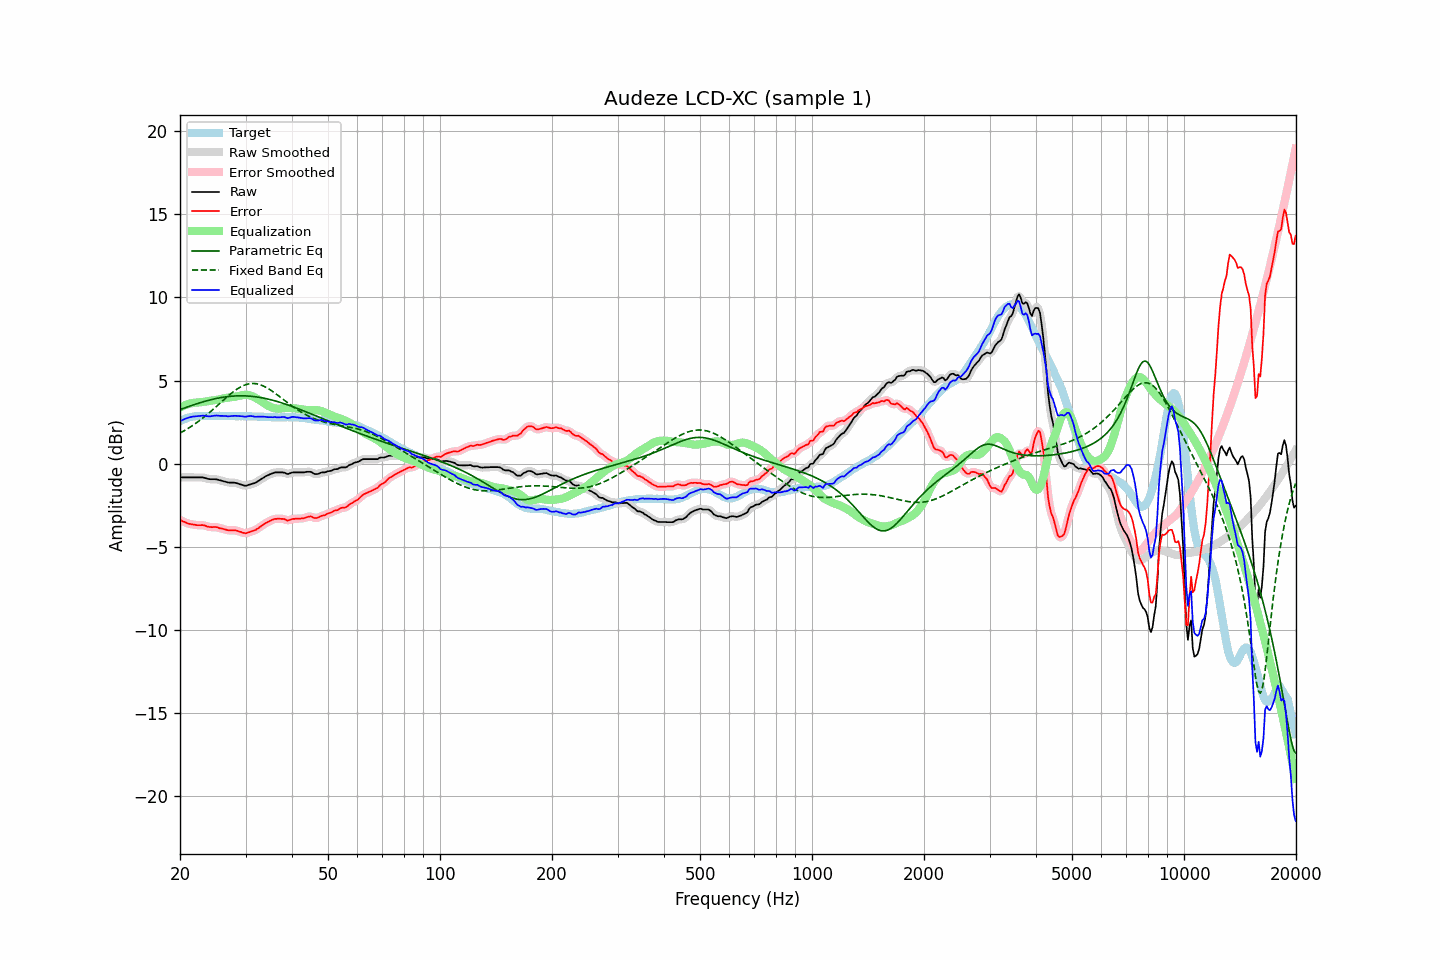

The data file committed next to this chart (first rows):
frequency, raw, error, smoothed, error_smoothed, equalization, parametric_eq, fixed_band_eq, equalized_raw, equalized_smoothed, target
20.00, -0.82, -3.38, -0.82, -3.38, 3.38, 3.25, 1.84, 2.55, 2.55, 2.55
20.20, -0.82, -3.43, -0.82, -3.43, 3.43, 3.29, 1.90, 2.61, 2.61, 2.60
20.40, -0.82, -3.48, -0.82, -3.47, 3.47, 3.32, 1.95, 2.65, 2.65, 2.65
20.61, -0.82, -3.50, -0.82, -3.51, 3.51, 3.36, 2.01, 2.69, 2.69, 2.68
20.81, -0.82, -3.56, -0.82, -3.55, 3.55, 3.39, 2.06, 2.73, 2.73, 2.73
21.02, -0.82, -3.60, -0.82, -3.59, 3.58, 3.43, 2.12, 2.76, 2.76, 2.77
21.23, -0.82, -3.62, -0.82, -3.62, 3.61, 3.46, 2.18, 2.79, 2.79, 2.79
21.44, -0.82, -3.64, -0.82, -3.64, 3.64, 3.49, 2.25, 2.82, 2.82, 2.81
21.66, -0.82, -3.66, -0.82, -3.65, 3.66, 3.53, 2.31, 2.83, 2.83, 2.83
21.87, -0.82, -3.67, -0.82, -3.67, 3.67, 3.56, 2.38, 2.85, 2.85, 2.84
22.09, -0.82, -3.69, -0.82, -3.68, 3.68, 3.59, 2.44, 2.85, 2.85, 2.86
22.31, -0.82, -3.70, -0.82, -3.69, 3.68, 3.62, 2.51, 2.86, 2.86, 2.87
22.54, -0.82, -3.70, -0.82, -3.69, 3.69, 3.65, 2.59, 2.87, 2.87, 2.87
22.76, -0.82, -3.70, -0.82, -3.69, 3.70, 3.68, 2.66, 2.88, 2.88, 2.87
22.99, -0.82, -3.69, -0.83, -3.69, 3.72, 3.71, 2.73, 2.89, 2.89, 2.86
23.22, -0.84, -3.71, -0.84, -3.71, 3.73, 3.74, 2.81, 2.89, 2.89, 2.86
23.45, -0.87, -3.74, -0.87, -3.74, 3.74, 3.77, 2.89, 2.87, 2.87, 2.86
23.69, -0.90, -3.77, -0.90, -3.77, 3.76, 3.79, 2.97, 2.86, 2.86, 2.87
23.92, -0.92, -3.80, -0.92, -3.79, 3.77, 3.82, 3.05, 2.85, 2.85, 2.87
24.16, -0.93, -3.81, -0.93, -3.81, 3.79, 3.84, 3.13, 2.85, 2.86, 2.87
24.40, -0.93, -3.82, -0.93, -3.81, 3.80, 3.87, 3.22, 2.87, 2.87, 2.88
24.65, -0.93, -3.81, -0.93, -3.81, 3.81, 3.89, 3.30, 2.88, 2.88, 2.87
24.89, -0.93, -3.81, -0.93, -3.81, 3.83, 3.91, 3.39, 2.90, 2.89, 2.87
25.14, -0.94, -3.82, -0.95, -3.83, 3.84, 3.93, 3.48, 2.90, 2.89, 2.87
25.39, -0.97, -3.86, -0.97, -3.85, 3.86, 3.95, 3.56, 2.88, 2.89, 2.88
25.65, -1.00, -3.89, -1.00, -3.88, 3.88, 3.97, 3.65, 2.88, 2.88, 2.88
25.91, -1.02, -3.90, -1.02, -3.90, 3.90, 3.99, 3.74, 2.88, 2.88, 2.87
26.16, -1.05, -3.93, -1.05, -3.92, 3.93, 4.00, 3.83, 2.87, 2.88, 2.87
26.43, -1.07, -3.94, -1.08, -3.95, 3.95, 4.02, 3.91, 2.88, 2.87, 2.87
26.69, -1.10, -3.98, -1.10, -3.98, 3.97, 4.03, 4.00, 2.86, 2.86, 2.87
26.96, -1.13, -4.00, -1.12, -4.00, 3.98, 4.04, 4.08, 2.85, 2.86, 2.87
27.23, -1.13, -4.01, -1.13, -4.01, 3.99, 4.05, 4.16, 2.86, 2.86, 2.87
27.50, -1.13, -4.01, -1.13, -4.00, 4.00, 4.06, 4.24, 2.87, 2.87, 2.87
27.77, -1.13, -4.00, -1.13, -4.00, 4.01, 4.07, 4.32, 2.88, 2.88, 2.86
28.05, -1.14, -4.01, -1.14, -4.00, 4.02, 4.07, 4.39, 2.88, 2.88, 2.86
28.33, -1.16, -4.02, -1.16, -4.02, 4.04, 4.08, 4.46, 2.88, 2.88, 2.85
28.62, -1.19, -4.04, -1.19, -4.05, 4.06, 4.08, 4.52, 2.87, 2.87, 2.85
28.90, -1.22, -4.09, -1.22, -4.08, 4.09, 4.08, 4.58, 2.87, 2.87, 2.86
29.19, -1.25, -4.11, -1.25, -4.11, 4.11, 4.08, 4.63, 2.86, 2.86, 2.85
29.48, -1.28, -4.15, -1.29, -4.15, 4.13, 4.08, 4.68, 2.85, 2.84, 2.86
29.78, -1.31, -4.17, -1.31, -4.17, 4.14, 4.08, 4.72, 2.83, 2.84, 2.85
30.08, -1.32, -4.18, -1.31, -4.17, 4.15, 4.08, 4.76, 2.83, 2.84, 2.86
30.38, -1.29, -4.15, -1.30, -4.15, 4.14, 4.07, 4.79, 2.85, 2.85, 2.85
30.68, -1.26, -4.12, -1.27, -4.12, 4.13, 4.07, 4.81, 2.86, 2.86, 2.85
30.99, -1.23, -4.09, -1.23, -4.08, 4.10, 4.06, 4.82, 2.87, 2.87, 2.85
31.30, -1.20, -4.05, -1.20, -4.05, 4.06, 4.05, 4.83, 2.86, 2.86, 2.84
31.61, -1.17, -4.02, -1.17, -4.02, 4.02, 4.04, 4.82, 2.84, 2.84, 2.84
31.93, -1.14, -3.99, -1.13, -3.97, 3.96, 4.03, 4.81, 2.82, 2.83, 2.84
32.24, -1.08, -3.91, -1.08, -3.92, 3.91, 4.01, 4.80, 2.83, 2.82, 2.83
32.57, -1.02, -3.86, -1.02, -3.85, 3.85, 4.00, 4.78, 2.83, 2.83, 2.83
32.89, -0.95, -3.78, -0.95, -3.78, 3.79, 3.98, 4.75, 2.84, 2.83, 2.83
33.22, -0.89, -3.71, -0.89, -3.72, 3.72, 3.96, 4.71, 2.83, 2.83, 2.82
33.55, -0.83, -3.65, -0.83, -3.65, 3.66, 3.95, 4.67, 2.83, 2.83, 2.82
33.89, -0.77, -3.59, -0.77, -3.59, 3.59, 3.93, 4.62, 2.82, 2.82, 2.81
34.23, -0.72, -3.54, -0.72, -3.54, 3.53, 3.90, 4.57, 2.81, 2.81, 2.81
34.57, -0.68, -3.49, -0.68, -3.48, 3.48, 3.88, 4.51, 2.80, 2.80, 2.80
34.92, -0.63, -3.44, -0.63, -3.44, 3.43, 3.86, 4.45, 2.80, 2.80, 2.80
35.27, -0.59, -3.39, -0.59, -3.39, 3.39, 3.83, 4.39, 2.80, 2.80, 2.79
35.62, -0.56, -3.36, -0.56, -3.35, 3.36, 3.81, 4.32, 2.80, 2.80, 2.79
35.97, -0.52, -3.32, -0.53, -3.32, 3.33, 3.78, 4.25, 2.81, 2.80, 2.79
... 635 more rows
